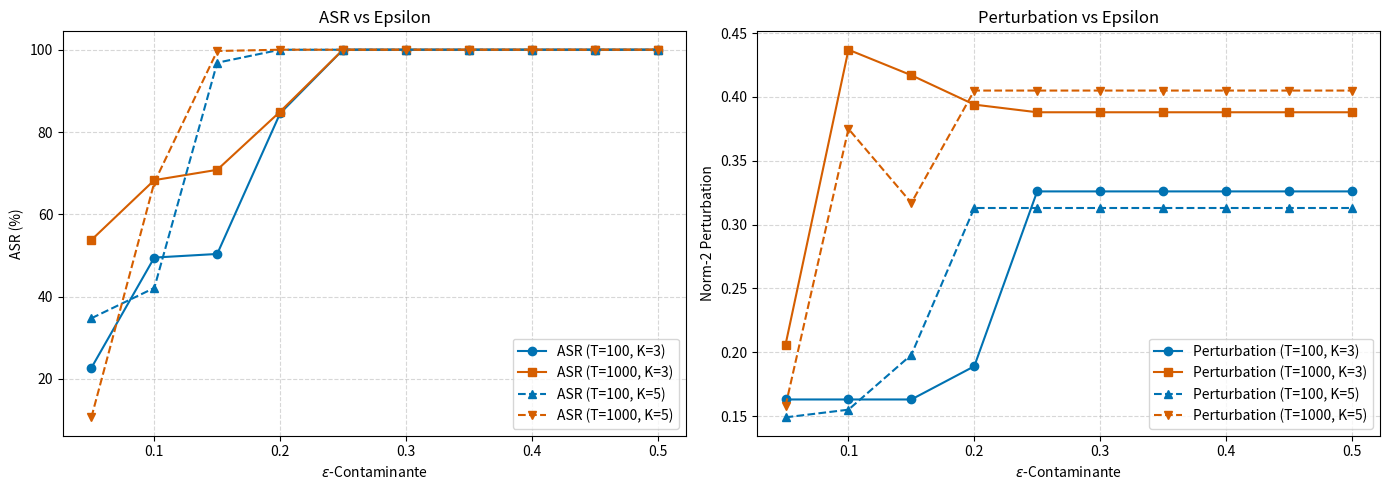

Write the Python code that produced this figure.
import matplotlib.pyplot as plt

# Epsilon values
eps = [0.05,0.1,0.15,0.2,0.25,0.3,0.35,0.4,0.45,0.5]

# ---- ASR Data ----
asr_100_K3 = [22.68,49.48,50.36,84.53,100,100,100,100,100,100]
asr_1000_K3 = [53.76,68.30,70.81,84.95,100,100,100,100,100,100]
asr_100_K5 = [34.73,42.10,96.84,100,100,100,100,100,100,100]
asr_1000_K5 = [10.65,67.73,99.69,100,100,100,100,100,100,100]

# ---- Perturbation Data ----
pert_100_K3 = [0.163,0.163,0.163,0.189,0.326,0.326,0.326,0.326,0.326,0.326]
pert_1000_K3 = [0.206,0.437,0.417,0.394,0.388,0.388,0.388,0.388,0.388,0.388]
pert_100_K5 = [0.149,0.155,0.198,0.313,0.313,0.313,0.313,0.313,0.313,0.313]
pert_1000_K5 = [0.158,0.375,0.317,0.405,0.405,0.405,0.405,0.405,0.405,0.405]

# Colors
colors = ["#0072B2", "#D55E00"]   # blue, orange

# Create figure with 2 subplots side by side
fig, (ax1, ax2) = plt.subplots(ncols=2, figsize=(14,5))

# ----- Left subplot: ASR vs Epsilon -----
ax1.plot(eps, asr_100_K3, marker="o", color=colors[0], label="ASR (T=100, K=3)")
ax1.plot(eps, asr_1000_K3, marker="s", color=colors[1], label="ASR (T=1000, K=3)")
ax1.plot(eps, asr_100_K5, marker="^", color=colors[0], linestyle="--", label="ASR (T=100, K=5)")
ax1.plot(eps, asr_1000_K5, marker="v", color=colors[1], linestyle="--", label="ASR (T=1000, K=5)")
ax1.set_xlabel(r"$\varepsilon$-Contaminante")
ax1.set_ylabel("ASR (%)")
ax1.set_title("ASR vs Epsilon")
ax1.grid(True, linestyle="--", alpha=0.5)
ax1.legend()

# ----- Right subplot: Perturbation vs Epsilon -----
ax2.plot(eps, pert_100_K3, marker="o", color=colors[0], label="Perturbation (T=100, K=3)")
ax2.plot(eps, pert_1000_K3, marker="s", color=colors[1], label="Perturbation (T=1000, K=3)")
ax2.plot(eps, pert_100_K5, marker="^", color=colors[0], linestyle="--", label="Perturbation (T=100, K=5)")
ax2.plot(eps, pert_1000_K5, marker="v", color=colors[1], linestyle="--", label="Perturbation (T=1000, K=5)")
ax2.set_xlabel(r"$\varepsilon$-Contaminante")
ax2.set_ylabel("Norm-2 Perturbation")
ax2.set_title("Perturbation vs Epsilon")
ax2.grid(True, linestyle="--", alpha=0.5)
ax2.legend()

plt.tight_layout()
plt.savefig("ASR_and_Perturbation_vs_Epsilon.png", dpi=300)
plt.close()

print("Saved combined figure: ASR_and_Perturbation_vs_Epsilon.png")
